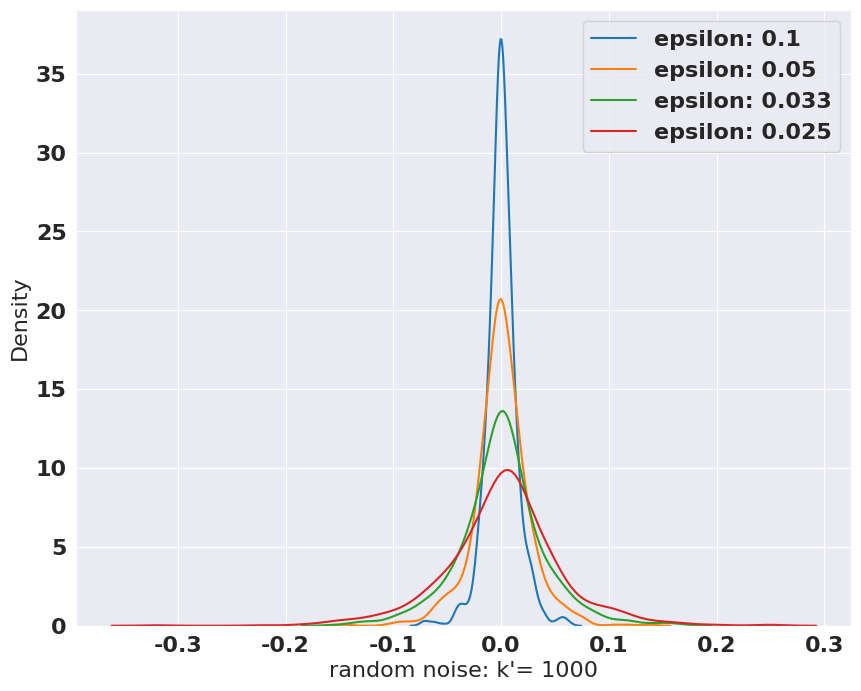

Write the Python code that produced this figure. (Note: this script raises an exception after producing the figure.)
import matplotlib.pyplot as plt
import matplotlib
import seaborn as sns

font = {'family': 'normal',
        'weight': 'bold',
        'size': 16}
plt.figure(figsize=(10, 8))
matplotlib.rc('font', **font)
import numpy as np

sns.set_style("darkgrid", {"xtick.major.size": 1, "ytick.major.size": 1})
plt.xlabel("random noise: k'= 1000", fontdict=None, labelpad=None)
# plt.xlabel('random noise: epsilon= 0.1', fontdict=None, labelpad=None)
#
# sensitivity=np.array([1 /(250 *x) for x in range(1, 5)])
sensitivity = 1 / 1000
epsilon = np.array([1 / (10 * x) for x in range(1, 5)])
# epsilon=0.1

# for s in sensitivity:
#     scale = s / epsilon
#     noise=np.random.laplace(0,scale,1000)
#     sns.distplot(noise,hist=False,label="k': {}".format(round(1/s,3)))
for e in epsilon:
    scale = sensitivity / e
    noise = np.random.laplace(0, scale, 1000)
    sns.distplot(noise, hist=False, label="epsilon: {}".format(round(e, 3)))
plt.legend()
plt.savefig('/Users/<user>/course/thesis/is-FreyYann/data/pic/5.png')
plt.show()
